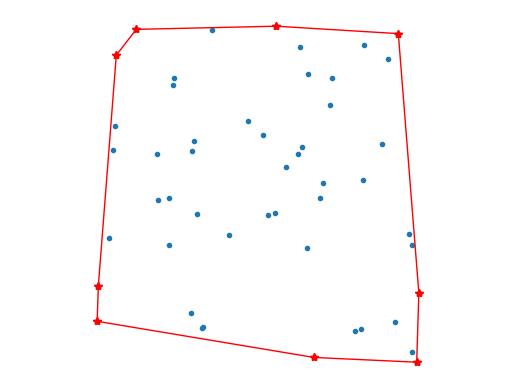

The matplotlib source for this figure:
import numpy as np
import matplotlib.pyplot as plt

def find_farthest_pair(point_array, num):
    dist = 0
    for i in range(num):
        for j in range(i, num):
            d = np.linalg.norm(point_array[i] - point_array[j])
            if d > dist:
                dist = d
                p1 = i
                p2 = j

    return p1, p2

def cross_product(a, b, p):
    # 2次元の場合は直接計算式を記述する仕様になってるっぽい？
    # return np.cross(b-a, p-a) 
    
    v1 = b - a
    v2 = p - a
    return v1[0] * v2[1] - v1[1] * v2[0]

def search_farthest_point(point_array, a, b):
    norm_ab = np.linalg.norm(b - a)
    distance = 0
    for p in point_array:
        c =  np.abs(cross_product(a, b, p))
        l = c / norm_ab
        if l > distance:
            distance = l
            farthest = p

    return farthest

def search_outside(point_array, a, b, fp):
    os_c1 = []
    os_c2 = []
    for p in point_array:
        c1 = cross_product(a, fp, p)
        c2 = cross_product(fp, b, p)
        if c1 > 0:
            os_c1.append(p)
        if c2 > 0:
            os_c2.append(p)
            
    return os_c1, os_c2

def quickhull(edge, array, a, b):
    fp = search_farthest_point(array, a, b)
    # plt.plot(fp[0], fp[1], c="gold", marker="*", markersize=15)
    os_c1, os_c2 = search_outside(array, a, b, fp)
    # for p in os_c1:
    #     plt.plot(p[0], p[1], c="red", marker="o")
    # for p in os_c2:
    #     plt.plot(p[0], p[1], c="green", marker="o")
    
    if os_c1:
        quickhull(edge, os_c1, a, fp)
    else:
        edge.append((a, fp))
        
    if os_c2:
        quickhull(edge, os_c2, fp, b)
    else:
        edge.append((fp, b))
        
    

point_num = 50
x = np.random.rand(point_num) * 100
y = np.random.rand(point_num) * 100
points = np.stack([x, y], 1)
plt.figure()
plt.scatter(x, y, marker=".")
plt.axis("off") # 目盛りや枠を全部非表示
plt.axis('equal')

p1, p2 = find_farthest_pair(points, point_num)
# plt.plot(
#     [points[p1][0], points[p2][0]],
#     [points[p1][1], points[p2][1]],
#     c="blue",
#     marker="."
#     )

a = points[p1]
b = points[p2]
upper_points = []
lower_points = []
for i, p in enumerate(points):
    if i == p1 or i == p2:
        continue
    c = cross_product(a, b, p)
    if c > 0:
        upper_points.append(p)
    elif c < 0:
        lower_points.append(p)
    else:
        continue

edge = []
quickhull(edge, upper_points, a, b)
quickhull(edge, lower_points, b, a)
print(edge)
for a, b, in edge:
    plt.plot([a[0], b[0]], [a[1], b[1]], c="red", marker="*", lw=1)


plt.show()
